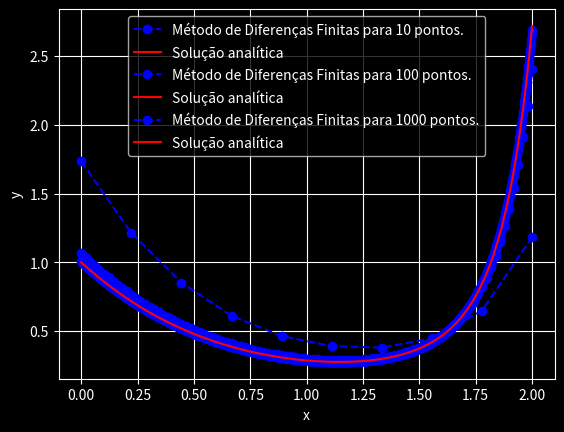

Write Python code to recreate this figure.
import numpy as np
import matplotlib.pyplot as plt



def func1(x, y):
    return y*(x**3-1.5)



def f_anal(x):
    return np.exp((x**4)/4 - 1.5*x)



def first_order(func, f_anal, y0, yf, x0, b, n):
    
    
    h = (b-x0)/(n)
    h /= 2
    y = np.zeros(n)
    y[0] = y0 - 1 
    y[-1] = yf
    A = np.zeros((n, n))
    x = np.linspace(x0, b, n)
    A[0, 0] = (2*h*(x[0]**3-1.5)+1)
    A[0, 1] = -1


    for i in range(1, n-1):

        
        A[i, i] = (2*h*(x[i]**3-1.5)+1)
        A[i, i+1] = -1
        
        
    A[-1, -1] = (2*h*(x[-1]**3-1.5)+1)
    print("A: " + str(A))
    print("y: " + str(y))
    f = np.matmul(np.linalg.inv(A), y)
    print("f: " + str(f))
    v = np.linspace(x0, b, 1000)
    h = f_anal(v)
    plt.style.use('dark_background')
    plt.xlabel("x")
    plt.ylabel("y")
    plt.plot(x, f, 'bo--', label = "Método de Diferenças Finitas para " + str(n) + " pontos.")
    plt.plot(v, h, 'r', label = "Solução analítica")
    plt.legend(loc = "upper center")
    plt.grid()
    plt.show()
    return None



def main():
    
    t = 10
    
    for i in range(3):
        first_order(func1, f_anal, 1, 2.72, 0, 2, t)
        t *= 10



if __name__ == '__main__':
    main()
